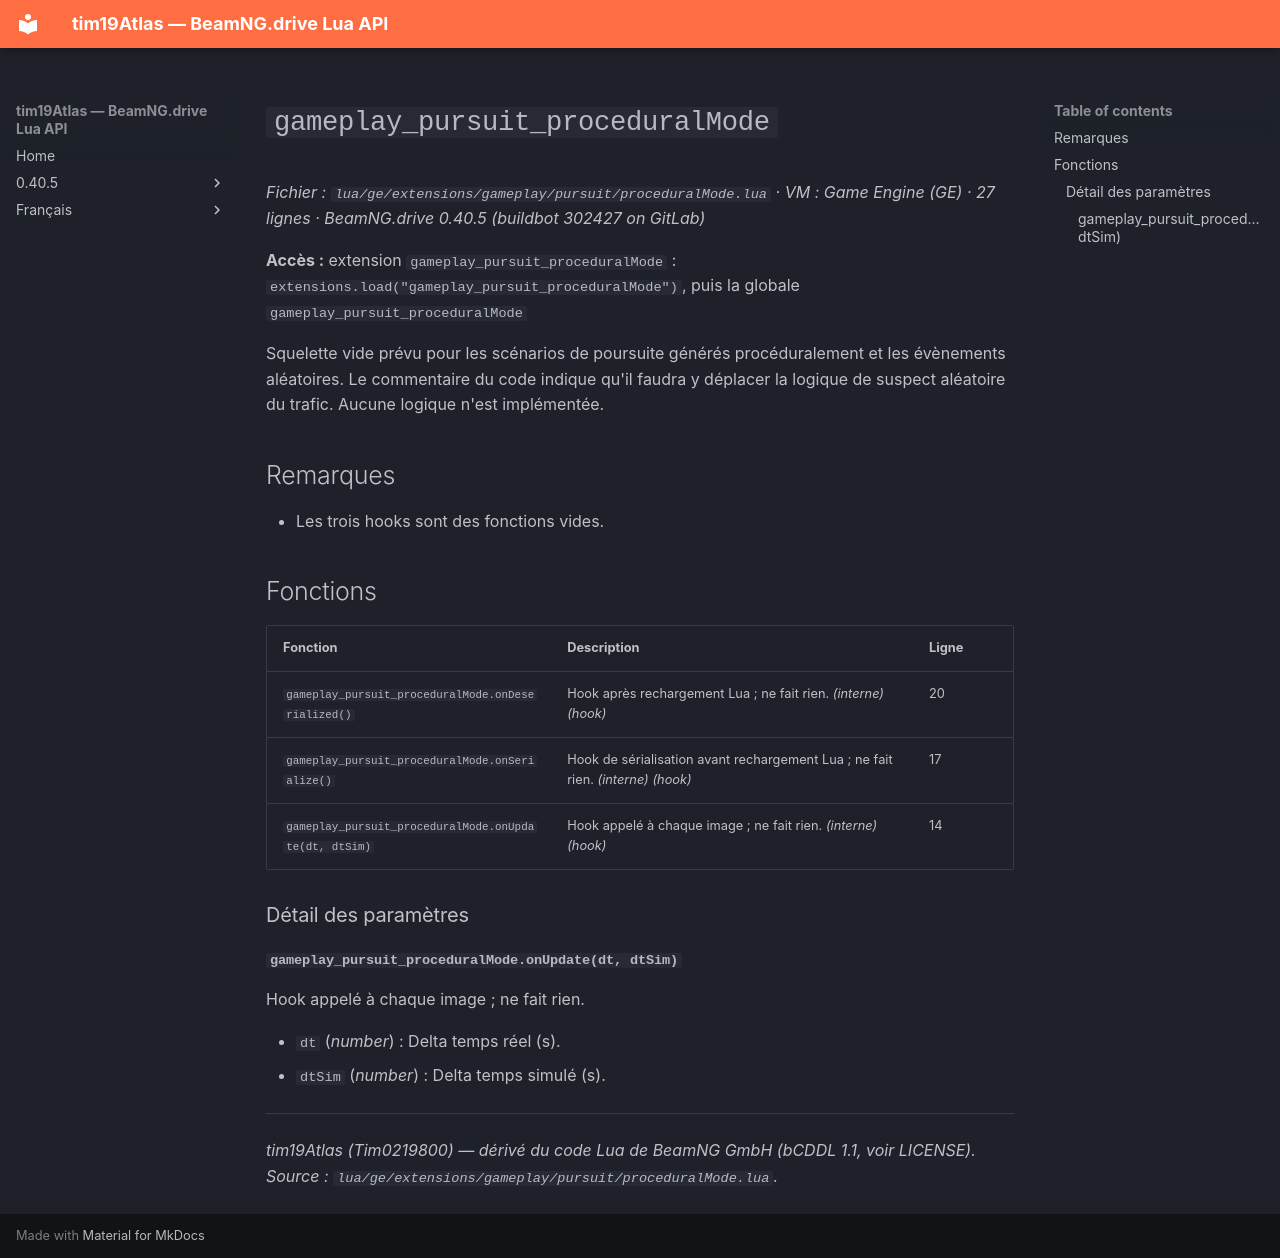

repository: Tim0219800/beamng-lua-atlas · page: fr/0.40.5/ge/extensions/gameplay/pursuit/proceduralMode.html · generator: mkdocs

# `gameplay_pursuit_proceduralMode`

*Fichier : `lua/ge/extensions/gameplay/pursuit/proceduralMode.lua` · VM : Game Engine (GE) · 27 lignes · BeamNG.drive 0.40.5 (buildbot 302427 on GitLab)*

**Accès :** extension `gameplay_pursuit_proceduralMode` : `extensions.load("gameplay_pursuit_proceduralMode")`, puis la globale `gameplay_pursuit_proceduralMode`

Squelette vide prévu pour les scénarios de poursuite générés procéduralement et les évènements aléatoires. Le commentaire du code indique qu'il faudra y déplacer la logique de suspect aléatoire du trafic. Aucune logique n'est implémentée.

## Remarques

- Les trois hooks sont des fonctions vides.

## Fonctions

| Fonction | Description | Ligne |
|---|---|---|
| `gameplay_pursuit_proceduralMode.onDeserialized()` | Hook après rechargement Lua ; ne fait rien. *(interne)* *(hook)* | 20 |
| `gameplay_pursuit_proceduralMode.onSerialize()` | Hook de sérialisation avant rechargement Lua ; ne fait rien. *(interne)* *(hook)* | 17 |
| `gameplay_pursuit_proceduralMode.onUpdate(dt, dtSim)` | Hook appelé à chaque image ; ne fait rien. *(interne)* *(hook)* | 14 |

### Détail des paramètres

#### `gameplay_pursuit_proceduralMode.onUpdate(dt, dtSim)`

Hook appelé à chaque image ; ne fait rien.

- `dt` (*number*) : Delta temps réel (s).
- `dtSim` (*number*) : Delta temps simulé (s).

---
*tim19Atlas (Tim0219800) — dérivé du code Lua de BeamNG GmbH (bCDDL 1.1, voir LICENSE). Source : `lua/ge/extensions/gameplay/pursuit/proceduralMode.lua`.*
